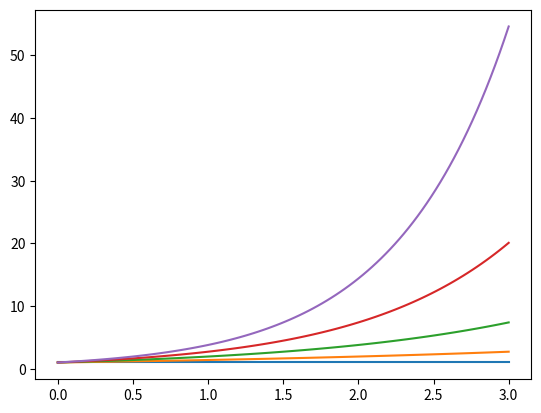
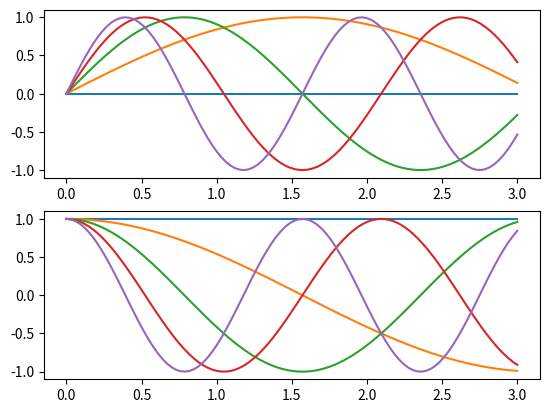
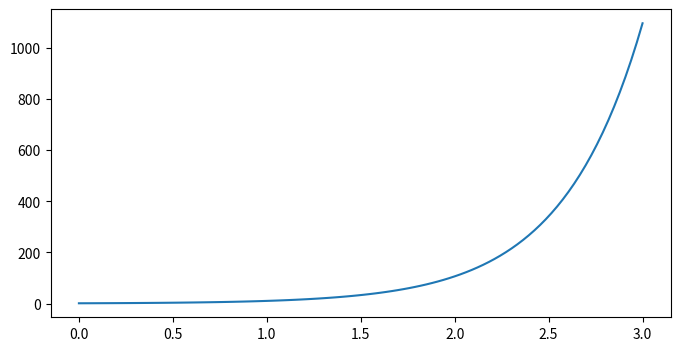
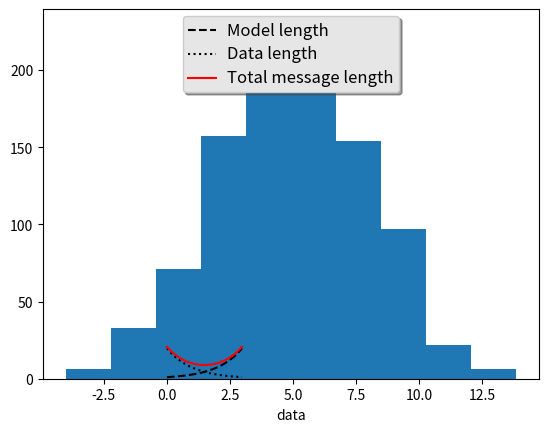

Write the Python code that produced these figures, in order.
import numpy as np
import matplotlib.pyplot as plt
import matplotlib.pylab as pl

if __name__ == '__main__':
    # 直接使用Artists创建图表的标准流程如下：
    #     #
    #     # 创建Figure对象
    #     # 用Figure对象创建一个或者多个Axes或者Subplot对象
    #     # 调用Axies等对象的方法创建各种简单类型的Artists
    plt.figure(1)  # 创建图表1
    plt.figure(2)  # 创建图表2
    ax1 = plt.subplot(211)  # 在图表2中创建子图1
    ax2 = plt.subplot(212)  # 在图表2中创建子图2

    x = np.linspace(0, 3, 100)
    for i in range(5):
        plt.figure(1)  # ❶ # 选择图表1
        plt.plot(x, np.exp(i * x / 3))
        plt.sca(ax1)  # ❷ # 选择图表2的子图1
        plt.plot(x, np.sin(i * x))
        plt.sca(ax2)  # 选择图表2的子图2
        plt.plot(x, np.cos(i * x))

    plt.show()

    X1 = range(0, 50)
    Y1 = [num ** 2 for num in X1]  # y = x^2 X2 = [0, 1] Y2 = [0, 1] # y = x

    Fig = plt.figure(figsize=(8,
                              4))  # Create a `figure' instance Ax = Fig.add_subplot(111) # Create a `axes' instance in the figure Ax.plot(X1, Y1, X2, Y2) # Create a Line2D instance in the axes
    plt.plot(x, np.exp(7 * x / 3))
    Fig.show()
    Fig.savefig("test.pdf")

    x = [1, 2, 3, 4, 5]  # Make an array of x values
    y = [1, 4, 9, 16, 25]  # Make an array of y values for each x value

    # Example data
    a = np.arange(0, 3, .02)
    b = np.arange(0, 3, .02)
    c = np.exp(a)
    d = c[::-1]

    # Create plots with pre-defined labels.
    # Alternatively, you can pass labels explicitly when calling `legend`.
    fig, ax = plt.subplots()
    ax.plot(a, c, 'k--', label='Model length') # 虚线
    ax.plot(a, d, 'k:', label='Data length') # 	点 line style
    ax.plot(a, c + d, 'r', label='Total message length') # k black

    # Now add the legend with some customizations.
    legend = ax.legend(loc='upper center', shadow=True)

    # The frame is matplotlib.patches.Rectangle instance surrounding the legend.
    frame = legend.get_frame()
    frame.set_facecolor('0.90')

    # Set the fontsize
    for label in legend.get_texts():
        label.set_fontsize('large')

    for label in legend.get_lines():
        label.set_linewidth(1.5)  # the legend line width
    plt.show()

    # make an array of random numbers with a gaussian distribution with
    # mean = 5.0 均值
    # rms = 3.0 标准差
    # number of points = 1000
    data = np.random.normal(5.0, 3.0, 1000)

    # make a histogram of the data array
    pl.hist(data)

    # make plot labels
    pl.xlabel('data')
    pl.show()
